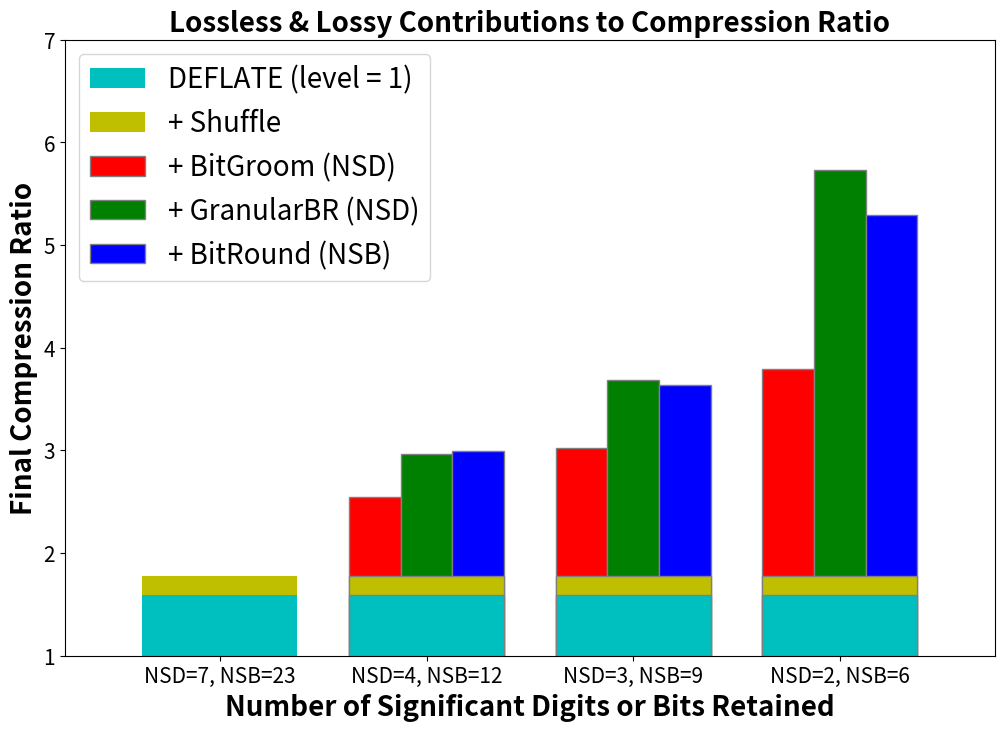

This chart was generated by the following Python code:
# Purpose: Plot effects of lossy codecs on final compression ratio
# History: Created for E3SM Newsletter 20220428

import numpy as np
import matplotlib.pyplot as plt

# Bar width
barWidth=0.25
fgr=plt.subplots(figsize=(12,8))

# Bar bottom
bar_btm=0.0

# Bar height
dat_dfl=[1.59,1.59,1.59]
dat_shf=[1.78,1.78,1.78]
dat_bgr=[2.55,3.02,3.79]
dat_gbr=[2.96,3.69,5.73]
dat_btr=[2.99,3.64,5.29]

# Set bar positions on X-axis
br0=0.25
br1=1+np.arange(len(dat_bgr))
br2=[x+barWidth for x in br1]
br3=[x+barWidth for x in br2]

# Make plot
plt.bar(br0,dat_dfl,color='c',width=0.75,label='DEFLATE (level = 1)',bottom=bar_btm)
plt.bar(br0,dat_shf,color='y',width=0.75,label='+ Shuffle',bottom=bar_btm)
plt.bar(br0,dat_dfl,color='c',width=0.75,bottom=bar_btm)
plt.bar(br1,dat_bgr,color ='r',width=barWidth,edgecolor='grey',label='+ BitGroom (NSD)',bottom=bar_btm)
plt.bar(br2,dat_gbr,color ='g',width=barWidth,edgecolor='grey',label='+ GranularBR (NSD)',bottom=bar_btm)
plt.bar(br3,dat_btr,color ='b',width=barWidth,edgecolor='grey',label='+ BitRound (NSB)',bottom=bar_btm)
plt.bar(br1+barWidth,dat_shf,color='y',width=0.75,edgecolor='grey',bottom=bar_btm)
plt.bar(br1+barWidth,dat_dfl,color='c',width=0.75,edgecolor='grey',bottom=bar_btm)

# Decorate
plt.title('Lossless & Lossy Contributions to Compression Ratio',fontweight='bold',fontsize=20)
plt.xlabel('Number of Significant Digits or Bits Retained',fontweight='bold',fontsize=20)
plt.ylabel('Final Compression Ratio',fontweight='bold',fontsize=20)
plt.xticks([r+barWidth for r in range(1+len(dat_bgr))],['NSD=7, NSB=23','NSD=4, NSB=12','NSD=3, NSB=9','NSD=2, NSB=6'],fontsize=15)
plt.yticks(fontsize=15)

plt.legend(fontsize=20)
plt.axis([-.5, 4, 1, 7]) # works
plt.show()

# Save figure as vector graphics
# https://stackoverflow.com/questions/16183462/saving-images-in-python-at-a-very-high-quality
# [redacted]

